Dataset: pet_clean (GitHub, anirudhb2001/Healpaws). Classes: dental disease, kennel cough, mange, parvovirus, skin allergy, tick infestation, worm infection.

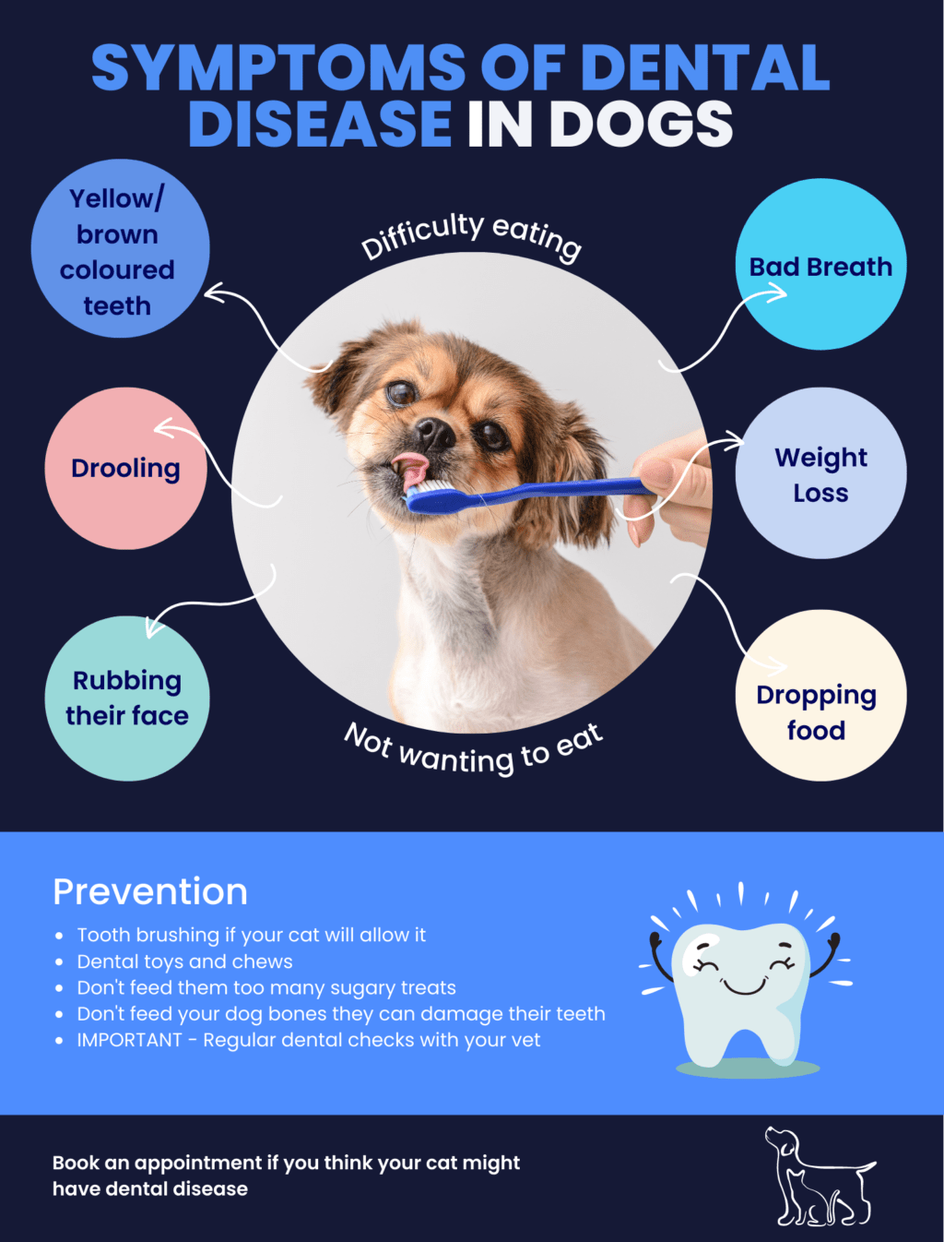
Label: dental disease

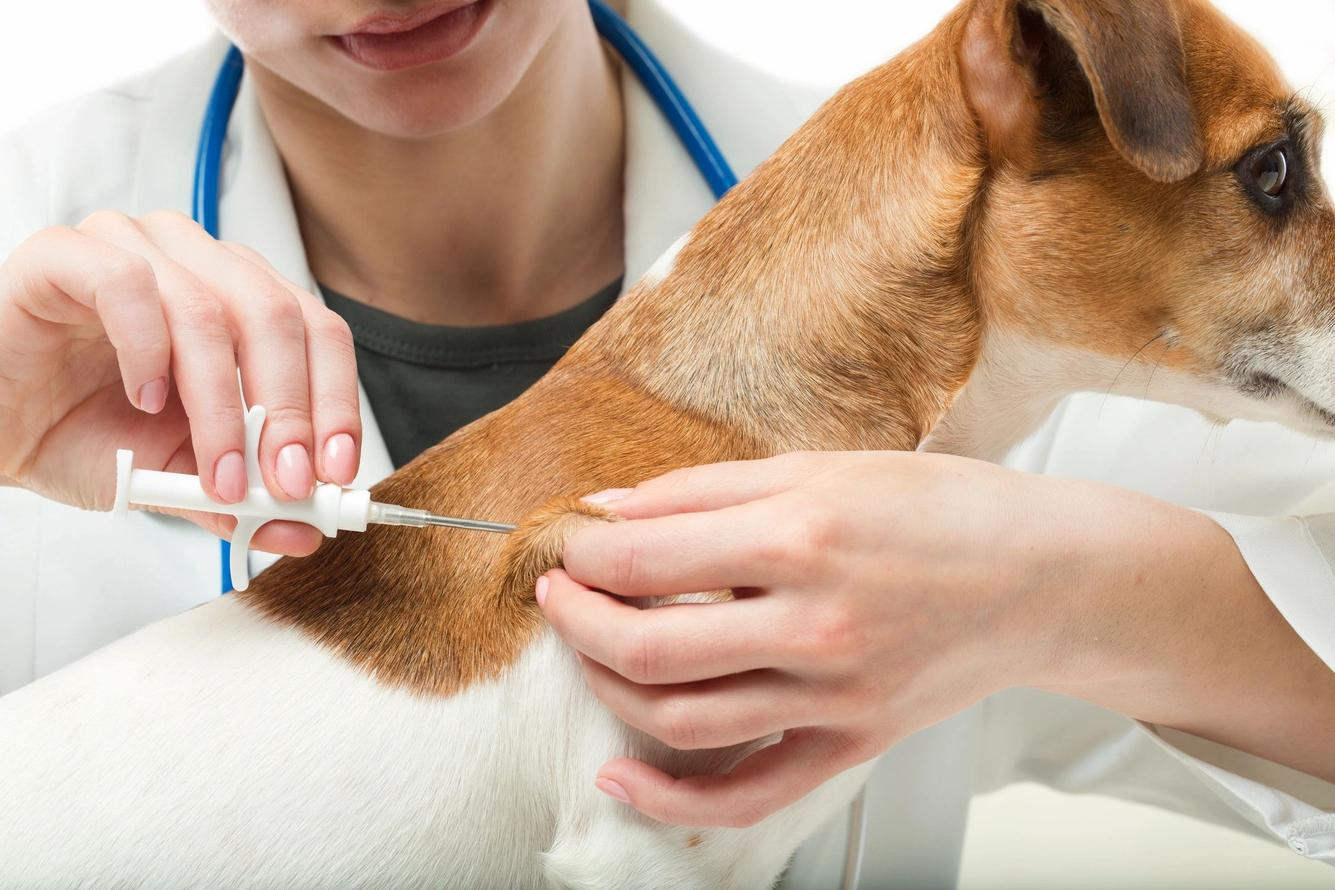
Label: mange

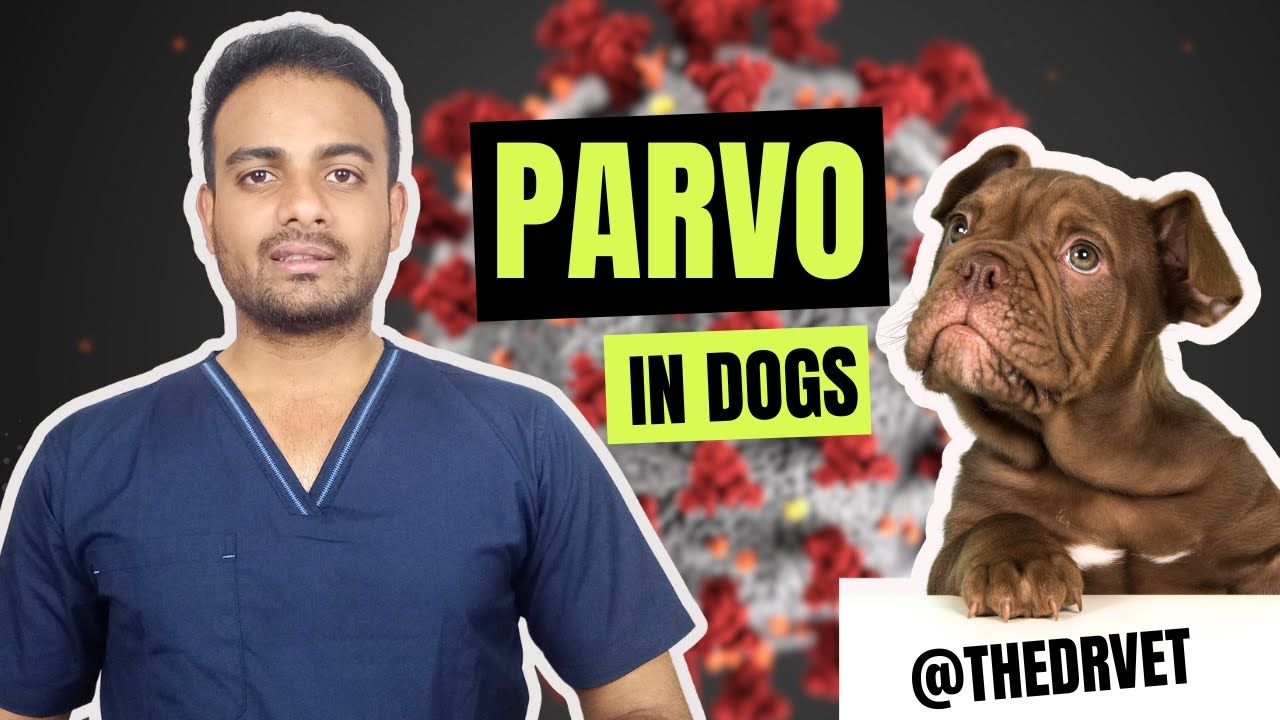
Label: parvovirus

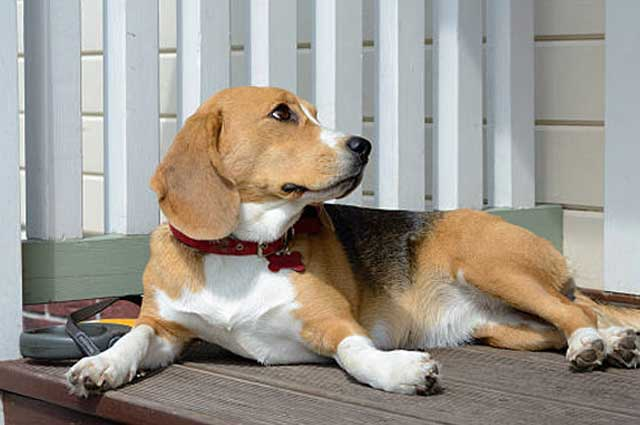
Label: kennel cough

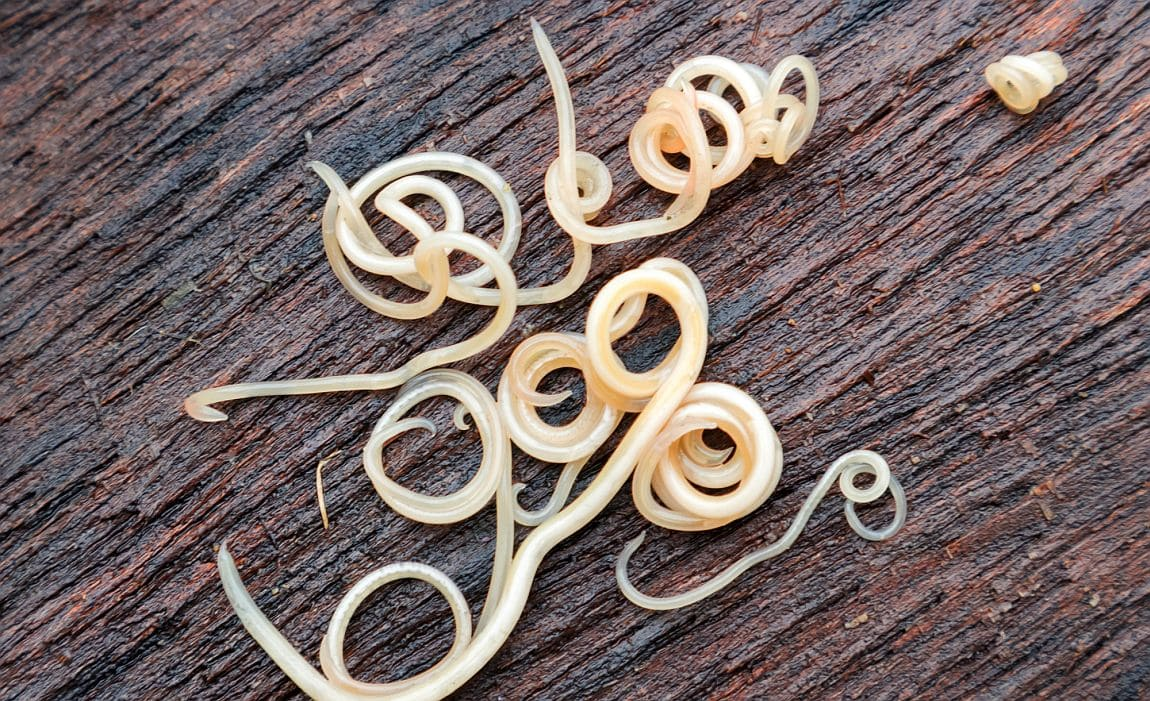
Label: worm infection

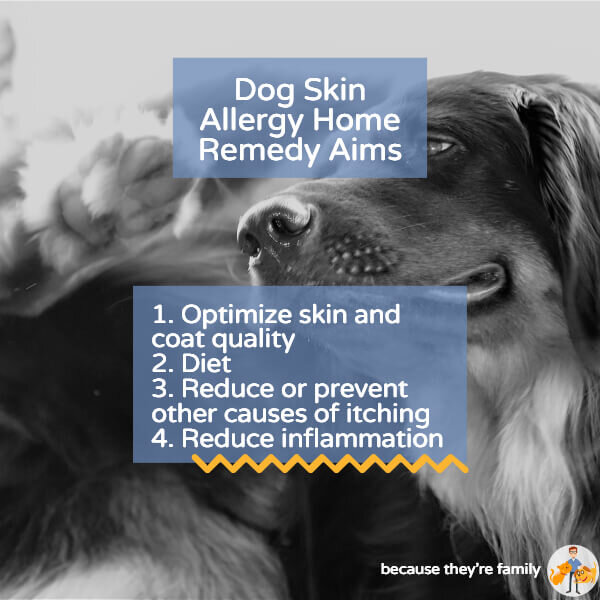
Label: skin allergy
